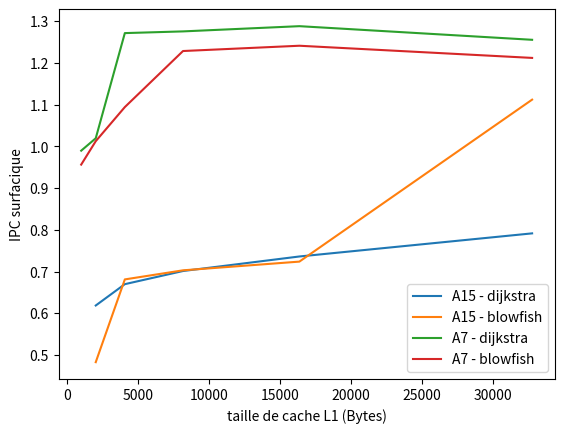

Write the Python code that produced this figure.
import matplotlib.pyplot as plt
import numpy as np


A15_size = [1024 * 2**i for i in range(1,6)] #erreur avec la première valeur 1024 bytes

A7_size = [1024 * 2**i for i in range(6)]




A15_L1_surf = [0.00964784+0.000466222, 0.00440128+0.00071465, 0.010506+0.00127867, 0.0117623+0.0023357, 0.0301238+0.00444115]


A7_L1_surf = [.00379037 + .000466222, 0.00964784+.00077853, .00440128+.00127867, .010506+.0023357,.0117623+.00444115,.0301238+.008308]




PrevTotalAreaA15 = 2
PrevL1AreaA15 = 2*0.03316055
NewTotalAreaA15 = [PrevTotalAreaA15 - PrevL1AreaA15 + NewL1AreaA15 for NewL1AreaA15 in A15_L1_surf]

PrevTotalAreaA7 = 0.45
PrevL1AreaA7 = 2*0.03698476
NewTotalAreaA7 = [PrevTotalAreaA7 - PrevL1AreaA7 + NewL1AreaA7 for NewL1AreaA7 in A7_L1_surf]



###### IPC Perf obtained with sim-outorder #######


A7_L1_dij_IPC = [0.3764, 0.3940, 0.4854, 0.4961, 0.5053, 0.5204]
A15_L1_dij_IPC = [0.7840, 1.2024, 1.2985, 1.3643, 1.4338, 1.5579]


A7_L1_blo_IPC = [0.3637, 0.3913, 0.4177, 0.4778, 0.4869, 0.5024]
A15_L1_blo_IPC = [0.7730, 0.9383, 1.3206, 1.3675, 1.4098, 2.1889]



A7_L1_dij_IPC_perf_surfaciques = [A7_L1_dij_IPC[i]/NewTotalAreaA7[i] for i in range(6)]
A7_L1_blo_IPC_perf_surfaciques = [A7_L1_blo_IPC[i]/NewTotalAreaA7[i] for i in range(6)]

A15_L1_dij_IPC_perf_surfaciques = [A15_L1_dij_IPC[i+1]/NewTotalAreaA15[i] for i in range(5)]
A15_L1_blo_IPC_perf_surfaciques = [A15_L1_blo_IPC[i+1]/NewTotalAreaA15[i] for i in range(5)]



plt.plot(A15_size, A15_L1_dij_IPC_perf_surfaciques, label = "A15 - dijkstra")
plt.plot(A15_size, A15_L1_blo_IPC_perf_surfaciques, label = "A15 - blowfish")

plt.plot(A7_size, A7_L1_dij_IPC_perf_surfaciques, label="A7 - dijkstra")
plt.plot(A7_size, A7_L1_blo_IPC_perf_surfaciques, label="A7 - blowfish")

plt.xlabel("taille de cache L1 (Bytes)")
plt.ylabel("IPC surfacique")

plt.legend()
plt.show()